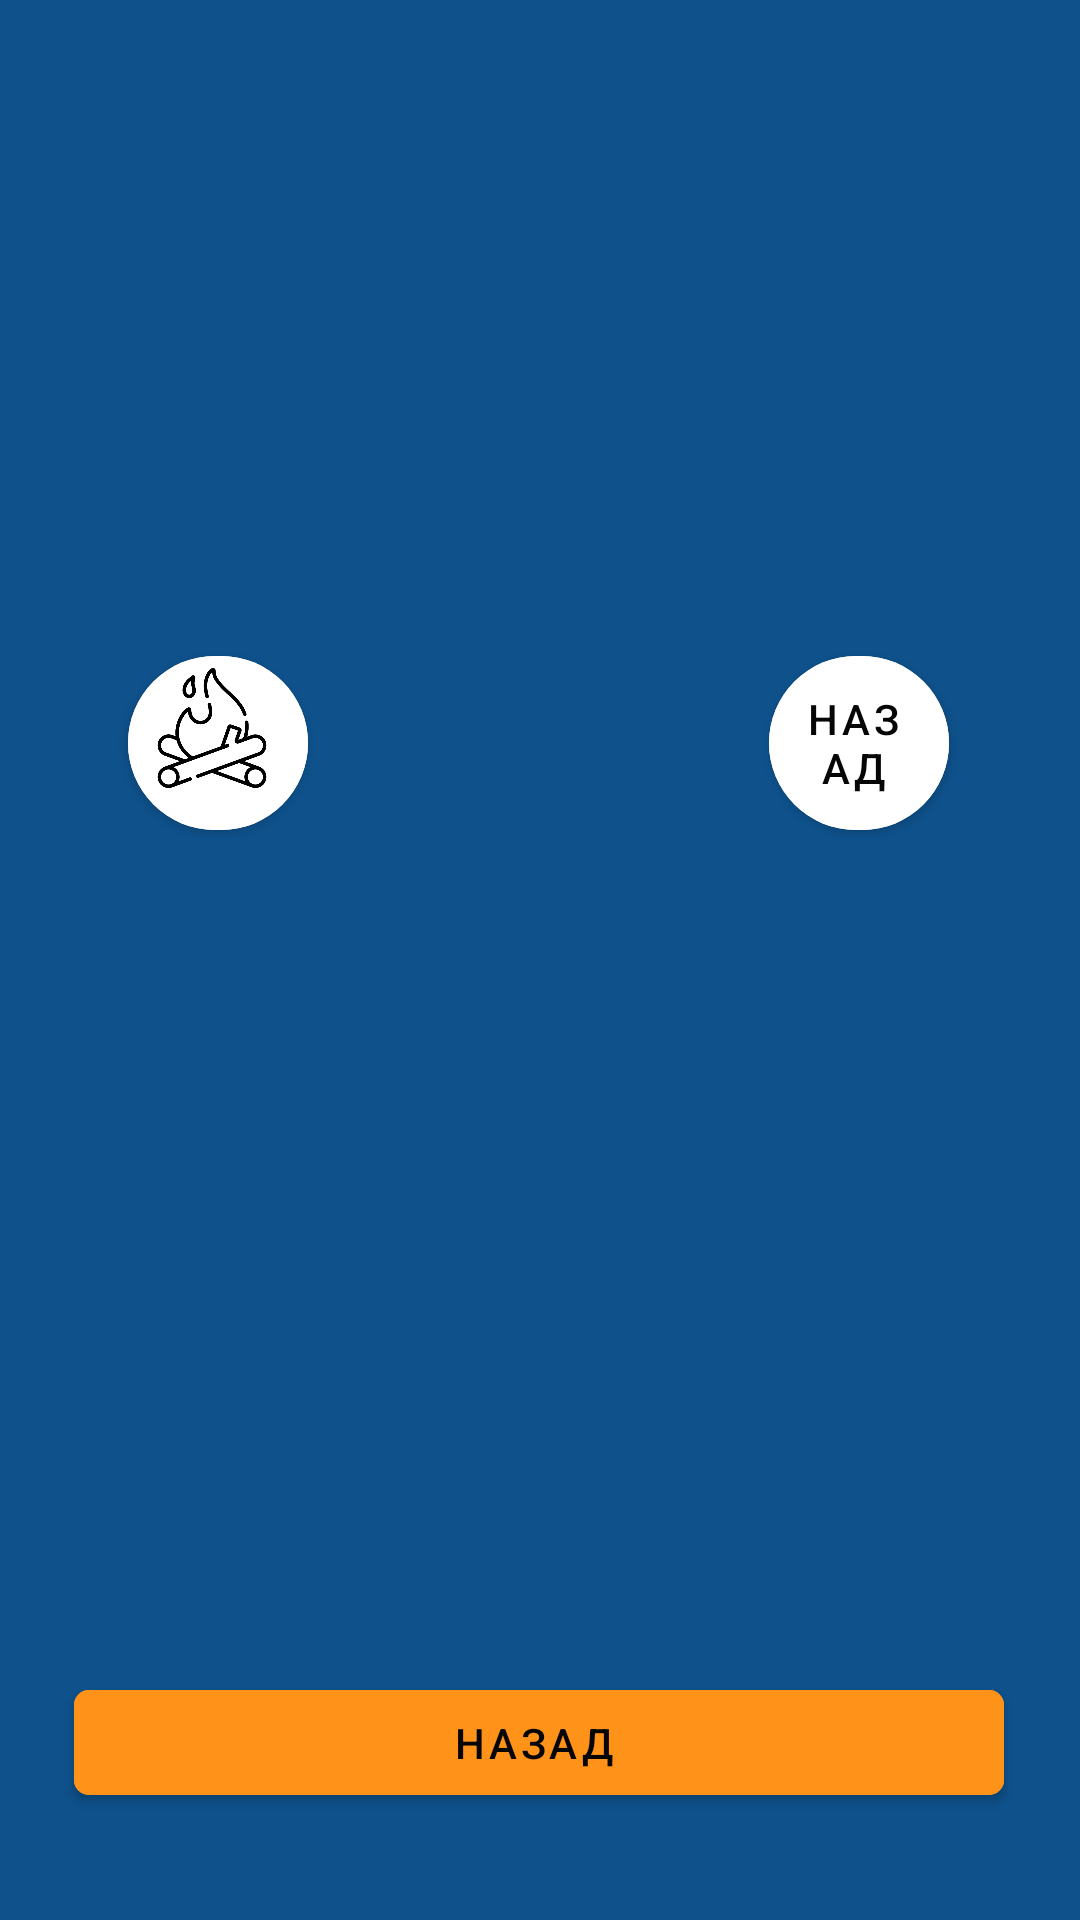

Reconstruct the res/layout file that produces this screen, plus the resources it refers to.
<!-- AndroidManifest.xml: application theme Theme.StoryBook -->
<!-- res/layout/activity_soundpad.xml -->
<?xml version="1.0" encoding="utf-8"?>
<androidx.constraintlayout.widget.ConstraintLayout xmlns:android="http://schemas.android.com/apk/res/android"
    xmlns:app="http://schemas.android.com/apk/res-auto"
    xmlns:tools="http://schemas.android.com/tools"
    android:layout_width="match_parent"
    android:layout_height="match_parent"
    android:background="@color/nightfall"
    tools:context="com.example.ticTacToeGame.Activity.SoundPadActivity">

    <com.google.android.material.button.MaterialButton
        android:id="@+id/rainButton"
        style="@style/Widget.MaterialComponents.Button.Icon"
        android:layout_width="60dp"
        android:layout_height="70dp"
        android:backgroundTint="@color/white"
        android:text="@string/back"
        app:cornerRadius="100dp"
        app:icon="@drawable/rain"
        app:iconGravity="top"
        app:iconSize="120px"
        app:iconTint="@null"
        app:layout_constraintBottom_toBottomOf="parent"
        app:layout_constraintEnd_toEndOf="parent"
        app:layout_constraintHorizontal_bias="0.854"
        app:layout_constraintStart_toStartOf="parent"
        app:layout_constraintTop_toTopOf="parent"
        app:layout_constraintVertical_bias="0.373"
        app:rippleColor="@color/purple_200" />

    <com.google.android.material.button.MaterialButton
        android:id="@+id/backButton"
        style="@style/Widget.MaterialComponents.Button.Icon"
        android:layout_width="310dp"
        android:layout_height="47dp"
        android:backgroundTint="@color/orange2"
        android:text="@string/back"
        app:cornerRadius="15px"
        app:icon="@drawable/back"
        app:iconSize="64px"
        app:iconTint="@null"
        app:layout_constraintBottom_toBottomOf="parent"
        app:layout_constraintEnd_toEndOf="parent"
        app:layout_constraintHorizontal_bias="0.495"
        app:layout_constraintStart_toStartOf="parent"
        app:layout_constraintTop_toTopOf="parent"
        app:layout_constraintVertical_bias="0.94"
        app:rippleColor="@color/orange1" />

    <com.google.android.material.button.MaterialButton
        android:id="@+id/bonfireButton"
        style="@style/Widget.MaterialComponents.Button.Icon"
        android:layout_width="60dp"
        android:layout_height="70dp"
        android:backgroundTint="@color/white"
        android:text="@string/back"
        app:cornerRadius="100dp"
        app:icon="@drawable/bonfire"
        app:iconGravity="top"
        app:iconSize="120px"
        app:iconTint="@null"
        app:layout_constraintBottom_toBottomOf="parent"
        app:layout_constraintEnd_toEndOf="parent"
        app:layout_constraintHorizontal_bias="0.142"
        app:layout_constraintStart_toStartOf="parent"
        app:layout_constraintTop_toTopOf="parent"
        app:layout_constraintVertical_bias="0.373"
        app:rippleColor="@color/purple_200" />

</androidx.constraintlayout.widget.ConstraintLayout>
<!-- resources referenced by this layout -->
<resources>
  <color name="nightfall">#0e518b</color>
  <color name="orange1">#FF4F00</color>
  <color name="orange2">#FF9218</color>
  <color name="purple_200">#FFBB86FC</color>
  <color name="white">#FFFFFFFF</color>
  <!-- drawable bonfire: png bitmap (drawable-v24, 22606 bytes) -->
  <string name="back">Назад</string>
  <style name="Theme.StoryBook" parent="Theme.MaterialComponents.DayNight.NoActionBar">
  
          
          <item name="colorPrimary">@color/nightfall</item>
          <item name="colorPrimaryVariant">@color/nightfall</item>
          <item name="colorOnPrimary">@color/black</item>
          
          <item name="colorSecondary">@color/teal_200</item>
          <item name="colorSecondaryVariant">@color/teal_200</item>
          <item name="colorOnSecondary">@color/black</item>
          
          <item name="android:statusBarColor" tools:targetApi="l">?attr/colorPrimaryVariant</item>
          <item name="android:windowAnimationStyle">@style/animation</item>
          
      </style>
  <color name="black">#060606</color>
  <color name="teal_200">#FF03DAC5</color>
  <style name="animation">
          <item name="android:windowEnterAnimation">@android:anim/fade_in</item>
          <item name="android:windowExitAnimation">@android:anim/fade_out</item>
      </style>
</resources>
